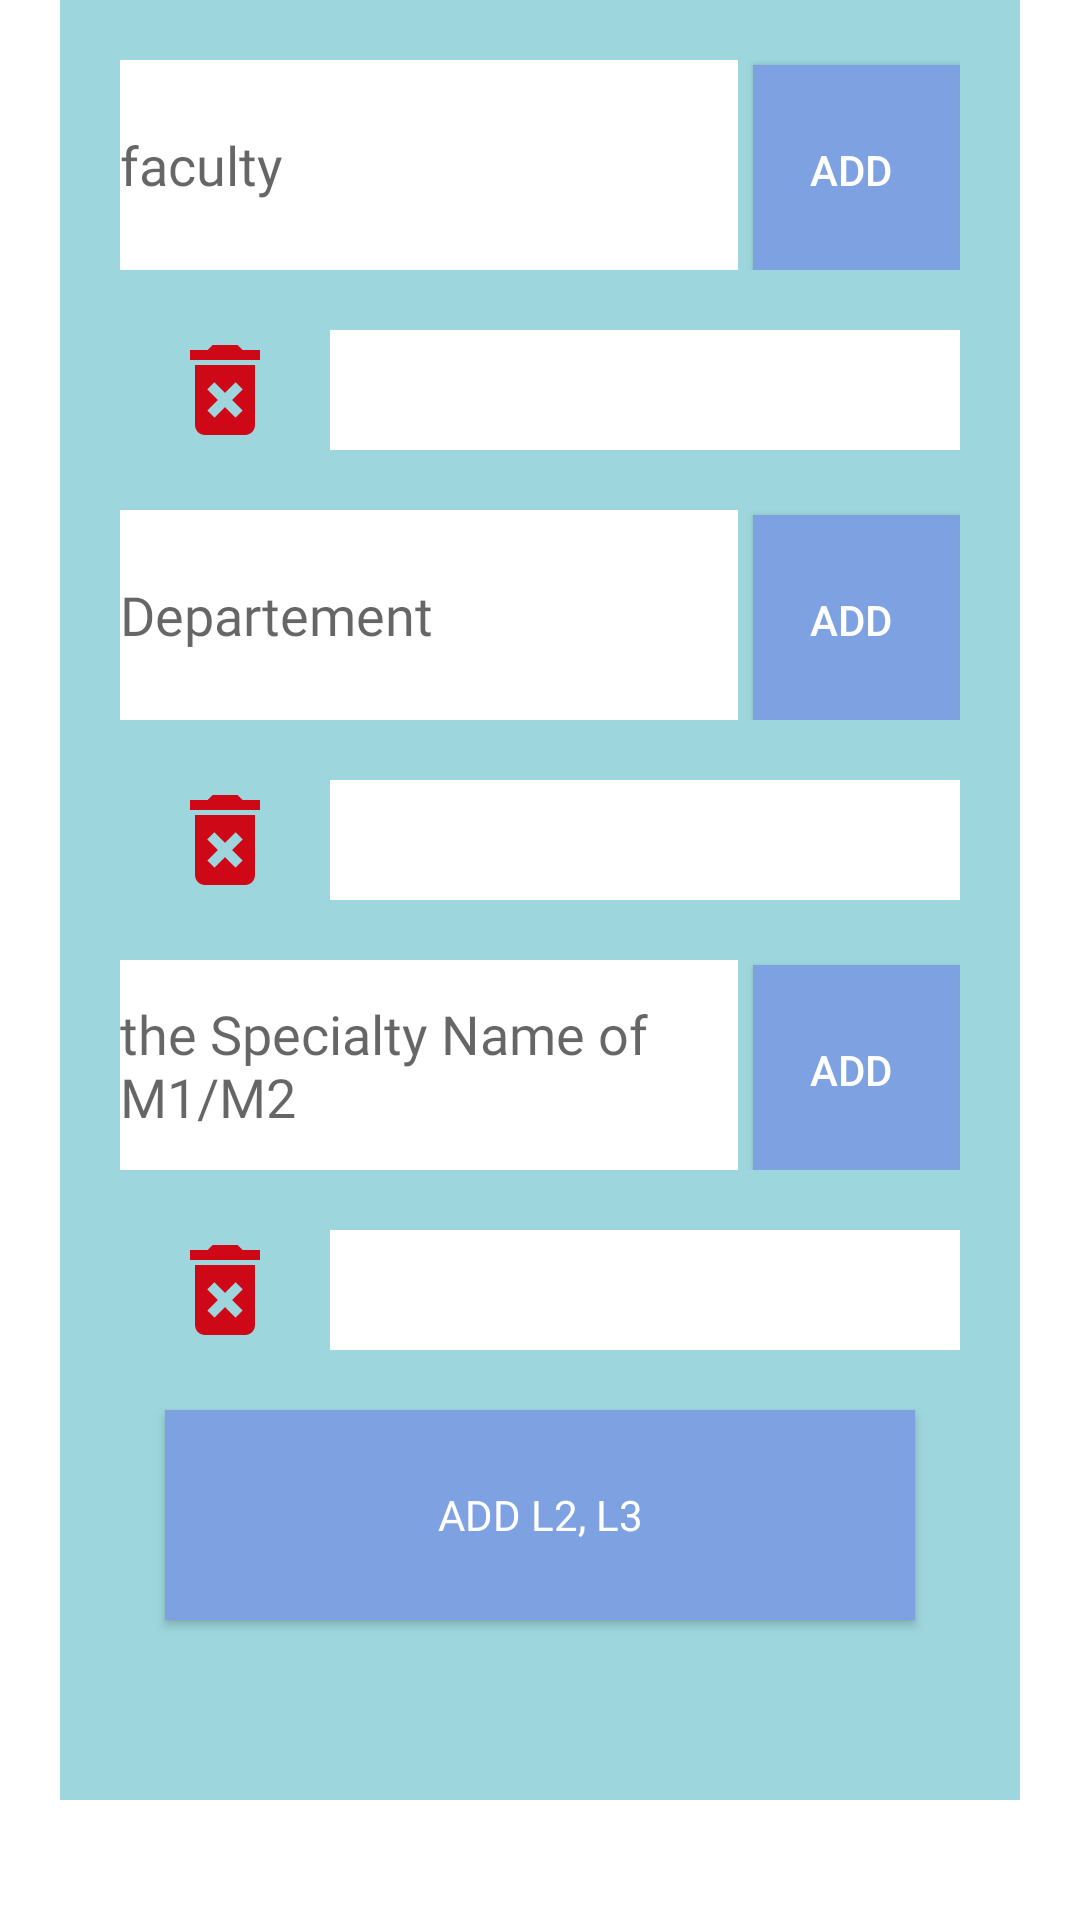

Reconstruct the res/layout file that produces this screen, plus the resources it refers to.
<!-- AndroidManifest.xml: application theme Theme.StadyMasca -->
<!-- res/layout/fragment_fdp.xml -->
<?xml version="1.0" encoding="utf-8"?>

<LinearLayout xmlns:android="http://schemas.android.com/apk/res/android"
    xmlns:tools="http://schemas.android.com/tools"
    android:layout_width="match_parent"
    android:layout_marginTop="20dp"
    android:layout_height="match_parent"
    tools:context=".fdpFragment"
                          >

    <ScrollView
        android:layout_width="match_parent"
        android:layout_height="wrap_content">

        <LinearLayout
            android:layout_width="match_parent"
            android:layout_height="match_parent"
            android:layout_marginLeft="20dp"
            android:layout_marginRight="20dp"
            android:background="#9DD7DD"
            android:orientation="vertical"

            >

            <LinearLayout
                android:layout_width="match_parent"
                android:layout_height="wrap_content"
                android:layout_gravity="center"
                android:layout_marginLeft="20dp"
                android:layout_marginTop="20dp"
                android:layout_marginRight="20dp"

                android:orientation="horizontal">

                <EditText
                    android:id="@+id/addF"
                    android:layout_weight="3"
                    android:layout_width="0dp"
                    android:layout_height="70dp"
                    android:layout_marginRight="5dp"
                    android:background="#fff"
                    android:fontFamily="@font/cantata_one"
                    android:hint="@string/faculty"
                    android:textColor="#000" />


                <androidx.appcompat.widget.AppCompatButton
                    android:id="@+id/btnaddF"
                    android:layout_weight="1"
                    android:layout_width="0dp"
                    android:layout_height="70dp"
                    android:background="#7ea1e1"
                    android:text="add "
                    android:textColor="#fff" />
            </LinearLayout>

            <LinearLayout
                android:layout_width="match_parent"
                android:layout_height="wrap_content"
                android:layout_margin="20dp"
                android:orientation="horizontal">

                <ImageView
                    android:id="@+id/deletFacult"
                    android:layout_width="0dp"
                    android:layout_height="match_parent"
                    android:layout_weight="1"
                    android:src="@drawable/ic_baseline_delete_forever_24" />

                <androidx.appcompat.widget.AppCompatSpinner
                    android:id="@+id/faculty1"
                    android:layout_width="0dp"
                    android:layout_weight="3"
                    android:layout_height="40sp"
                    android:background="#fff" />


            </LinearLayout>

            <LinearLayout
                android:layout_width="match_parent"
                android:layout_height="wrap_content"
                android:layout_gravity="center"
                android:layout_marginLeft="20dp"
                android:layout_marginRight="20dp"

                >

                <EditText
                    android:id="@+id/addD"
                    android:layout_width="0dp"
                    android:layout_height="70dp"
                    android:layout_marginRight="5dp"
                    android:background="#fff"
                    android:layout_weight="3"
                    android:fontFamily="@font/cantata_one"
                    android:hint="@string/departement"
                    android:textColor="#000" />

                <androidx.appcompat.widget.AppCompatButton
                    android:id="@+id/btnaddD"
                    android:layout_width="0dp"
                    android:layout_height="70dp"
                    android:layout_weight="1"
                    android:background="#7ea1e1"
                    android:text="add "
                    android:textColor="#fff" />
            </LinearLayout>

            <LinearLayout
                android:layout_width="match_parent"
                android:layout_height="wrap_content"
                android:layout_margin="20dp"
                android:orientation="horizontal">

                <ImageView
                    android:id="@+id/deletDeprt"
                    android:layout_width="0dp"
                    android:layout_weight="1"
                    android:layout_height="match_parent"
                    android:src="@drawable/ic_baseline_delete_forever_24" />

                <androidx.appcompat.widget.AppCompatSpinner
                    android:id="@+id/department1"
                    android:layout_width="0dp"
                    android:layout_weight="3"
                    android:layout_height="40sp"
                    android:background="#fff" />
            </LinearLayout>


            <LinearLayout
                android:layout_width="match_parent"
                android:layout_height="wrap_content"
                android:layout_gravity="center"
                android:layout_marginLeft="20dp"
                android:layout_marginRight="20dp">


                <EditText
                    android:id="@+id/addP"
                    android:layout_width="0dp"
                    android:layout_height="70dp"
                    android:layout_marginRight="5dp"
                    android:background="#fff"
                    android:layout_weight="3"
                    android:fontFamily="@font/cantata_one"
                    android:hint="the Specialty Name of M1/M2"
                    android:textColor="#000" />

                <androidx.appcompat.widget.AppCompatButton
                    android:id="@+id/btnaddP"
                    android:layout_width="0dp"
                    android:layout_weight="1"
                    android:layout_height="70dp"
                    android:background="#7ea1e1"
                    android:text="add "
                    android:textColor="#fff" />
            </LinearLayout>

            <LinearLayout
                android:layout_width="match_parent"
                android:layout_height="wrap_content"
                android:layout_margin="20dp"
                android:orientation="horizontal">

                <ImageView
                    android:id="@+id/deletPromo"
                    android:layout_width="0dp"
                    android:layout_weight="1"
                    android:layout_height="match_parent"
                    android:src="@drawable/ic_baseline_delete_forever_24" />

                <androidx.appcompat.widget.AppCompatSpinner
                    android:id="@+id/promo1"
                    android:layout_width="0dp"
                    android:layout_weight="3"
                    android:layout_height="40sp"
                    android:background="#fff" />

            </LinearLayout>

            <androidx.appcompat.widget.AppCompatButton
                android:id="@+id/btnaddL"
                android:layout_width="250dp"
                android:layout_height="70dp"
                android:layout_gravity="center"
                android:background="#7ea1e1"
                android:fontFamily="@font/cantata_one"
                android:text="Add L2, L3"
                android:textColor="#fff" />
            <LinearLayout
                android:layout_width="wrap_content"
                android:layout_height="60dp"/>

        </LinearLayout>
    </ScrollView>

</LinearLayout>
<!-- resources referenced by this layout -->
<resources>
  <!-- drawable ic_baseline_delete_forever_24 (drawable) -->
  <vector android:height="24dp" android:tint="#CF0817"
      android:viewportHeight="24" android:viewportWidth="24"
      android:width="24dp" xmlns:android="http://schemas.android.com/apk/res/android">
      <path android:fillColor="@android:color/white" android:pathData="M6,19c0,1.1 0.9,2 2,2h8c1.1,0 2,-0.9 2,-2L18,7L6,7v12zM8.46,11.88l1.41,-1.41L12,12.59l2.12,-2.12 1.41,1.41L13.41,14l2.12,2.12 -1.41,1.41L12,15.41l-2.12,2.12 -1.41,-1.41L10.59,14l-2.13,-2.12zM15.5,4l-1,-1h-5l-1,1L5,4v2h14L19,4z"/>
  </vector>
  <string name="departement">Departement</string>
  <string name="faculty">faculty</string>
  <style name="Theme.StadyMasca" parent="Theme.MaterialComponents.DayNight.NoActionBar">
          
          <item name="colorPrimary">@color/white</item>
          <item name="colorPrimaryVariant">@color/white</item>
          <item name="colorOnPrimary">@color/white</item>
          
          <item name="colorSecondary">@color/teal_200</item>
          <item name="colorSecondaryVariant">@color/teal_700</item>
          <item name="colorOnSecondary">@color/black</item>
          
          <item name="android:statusBarColor" tools:targetApi="l">?attr/colorPrimaryVariant</item>
          
  
      </style>
  <color name="white">#A60CE8</color>
  <color name="teal_200">#FF03DAC5</color>
  <color name="teal_700">#FF018786</color>
  <color name="black">#0096d2</color>
</resources>
